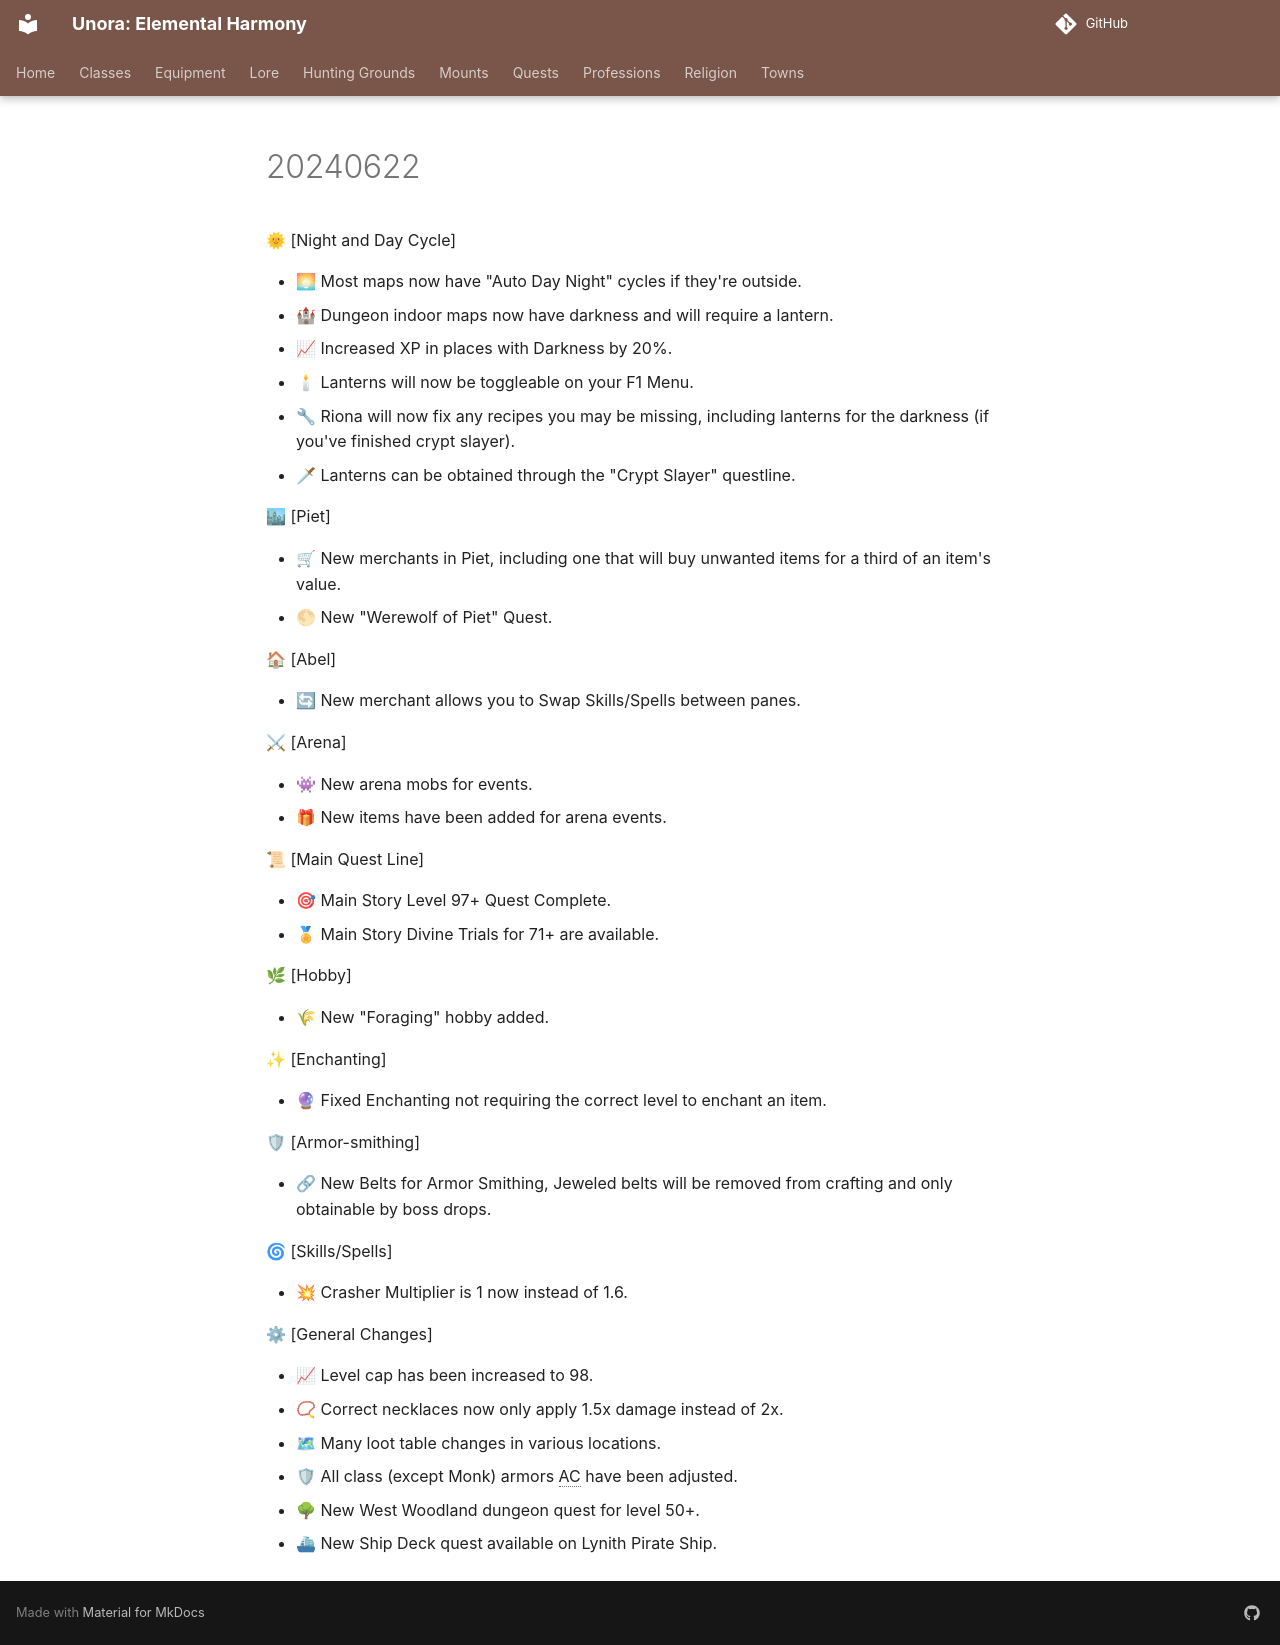

repository: unora-project/unora-project.github.io · page: patch_notes/2024/June/20240622/index.html · generator: mkdocs

---
search:
  exclude: true
---

🌞 [Night and Day Cycle]

- 🌅 Most maps now have "Auto Day Night" cycles if they're outside.
- 🏰 Dungeon indoor maps now have darkness and will require a lantern.
- 📈 Increased XP in places with Darkness by 20%.
- 🕯 Lanterns will now be toggleable on your F1 Menu.
- 🔧 Riona will now fix any recipes you may be missing, including lanterns for the darkness (if you've finished crypt slayer).
- 🗡 Lanterns can be obtained through the "Crypt Slayer" questline.

🏙 [Piet]

- 🛒 New merchants in Piet, including one that will buy unwanted items for a third of an item's value.
- 🌕 New "Werewolf of Piet" Quest.

🏠 [Abel]

- 🔄 New merchant allows you to Swap Skills/Spells between panes.

⚔ [Arena]

- 👾 New arena mobs for events.
- 🎁 New items have been added for arena events.

📜 [Main Quest Line]

- 🎯 Main Story Level 97+ Quest Complete.
- 🏅 Main Story Divine Trials for 71+ are available.

🌿 [Hobby]

- 🌾 New "Foraging" hobby added.

✨ [Enchanting]

- 🔮 Fixed Enchanting not requiring the correct level to enchant an item.

🛡 [Armor-smithing]

- 🔗 New Belts for Armor Smithing, Jeweled belts will be removed from crafting and only obtainable by boss drops.

🌀 [Skills/Spells]

- 💥 Crasher Multiplier is 1 now instead of 1.6.

⚙ [General Changes]

- 📈 Level cap has been increased to 98.
- 📿 Correct necklaces now only apply 1.5x damage instead of 2x.
- 🗺 Many loot table changes in various locations.
- 🛡 All class (except Monk) armors AC have been adjusted.
- 🌳 New West Woodland dungeon quest for level 50+.
- ⛴ New Ship Deck quest available on Lynith Pirate Ship.
